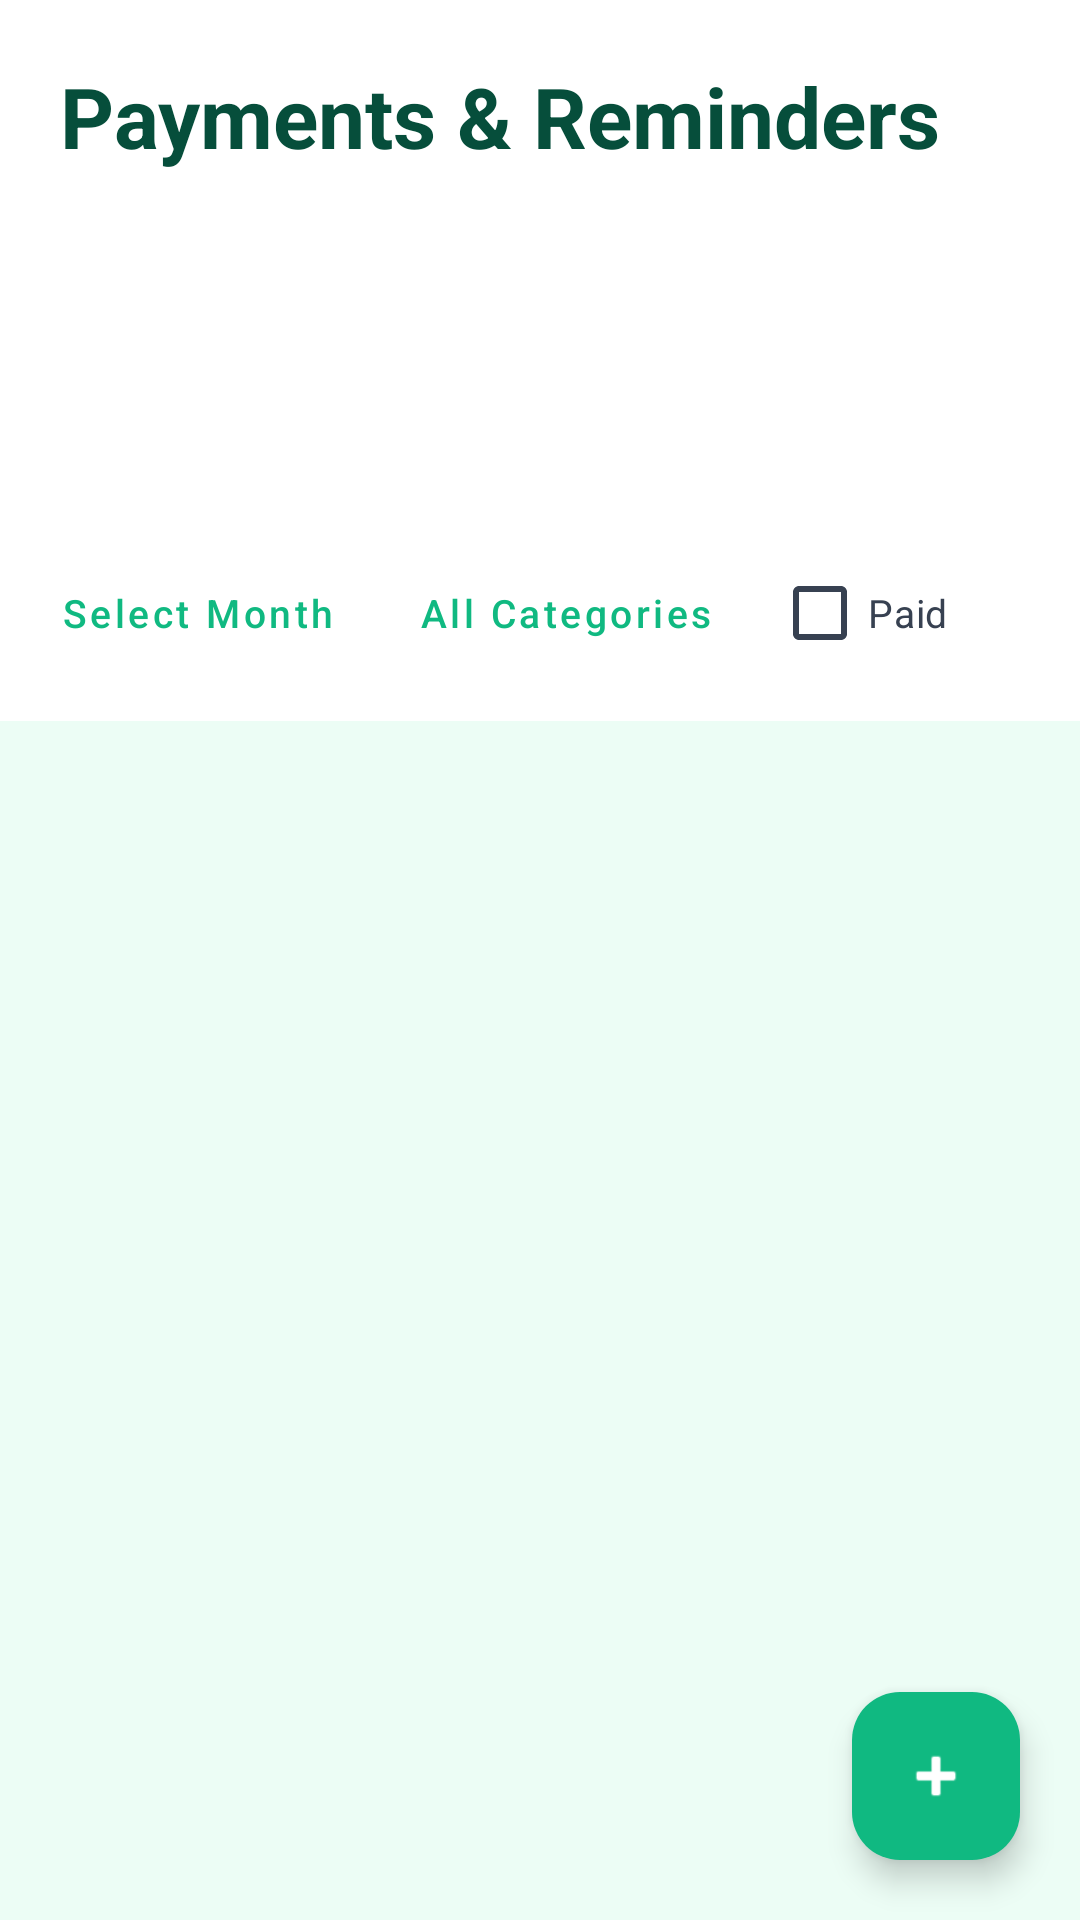

Reconstruct the res/layout file that produces this screen, plus the resources it refers to.
<!-- AndroidManifest.xml: application theme Theme.CampusExpense -->
<!-- res/layout/fragment_payment.xml -->
<?xml version="1.0" encoding="utf-8"?>
<androidx.coordinatorlayout.widget.CoordinatorLayout xmlns:android="http://schemas.android.com/apk/res/android"
    xmlns:app="http://schemas.android.com/apk/res-auto"
    android:layout_width="match_parent"
    android:layout_height="match_parent"
    android:background="@color/color_surface_light">

    <com.google.android.material.appbar.AppBarLayout
        android:layout_width="match_parent"
        android:layout_height="wrap_content">

        <LinearLayout
            android:layout_width="match_parent"
            android:layout_height="wrap_content"
            android:orientation="vertical"
            android:padding="20dp"
            android:background="@color/surface">

            <TextView
                android:layout_width="match_parent"
                android:layout_height="wrap_content"
                android:text="@string/payments_title"
                android:textSize="28sp"
                android:textStyle="bold"
                android:textColor="@color/text_primary"
                android:layout_marginBottom="4dp" />

            <TextView
                android:id="@+id/tvSubtitle"
                android:layout_width="match_parent"
                android:layout_height="wrap_content"
                android:textSize="14sp"
                android:textColor="@color/text_secondary"
                android:layout_marginTop="8dp"
                android:layout_marginBottom="12dp" />
        </LinearLayout>

        <com.google.android.material.tabs.TabLayout
            android:id="@+id/tabLayout"
            android:layout_width="match_parent"
            android:layout_height="wrap_content"
            android:background="@color/surface"
            app:tabIndicatorColor="@color/primary"
            app:tabSelectedTextColor="@color/primary"
            app:tabTextColor="@color/text_secondary" />

        <LinearLayout
            android:id="@+id/filterBar"
            android:layout_width="match_parent"
            android:layout_height="wrap_content"
            android:orientation="vertical"
            android:padding="12dp"
            android:background="@color/surface">















































            <LinearLayout
                android:layout_width="match_parent"
                android:layout_height="wrap_content"
                android:orientation="horizontal"
                android:gravity="center_vertical">

                <com.google.android.material.button.MaterialButton
                    android:id="@+id/btnSelectMonth"
                    android:layout_width="wrap_content"
                    android:layout_height="wrap_content"
                    android:text="@string/select_month"
                    android:textAllCaps="false"
                    android:maxLines="1"
                    android:ellipsize="end"
                    android:minWidth="0dp"
                    android:textSize="13sp"
                    android:textColor="@color/primary"
                    style="@style/Widget.MaterialComponents.Button.TextButton"
                    android:layout_marginEnd="12dp"/>

                <com.google.android.material.button.MaterialButton
                    android:id="@+id/btnFilterCategory"
                    android:layout_width="wrap_content"
                    android:layout_height="wrap_content"
                    android:text="@string/all_categories"
                    android:textAllCaps="false"
                    android:maxLines="1"
                    android:ellipsize="end"
                    android:minWidth="0dp"
                    android:textSize="13sp"
                    android:textColor="@color/primary"
                    style="@style/Widget.MaterialComponents.Button.TextButton"
                    android:layout_marginEnd="12dp"/>

                <com.google.android.material.checkbox.MaterialCheckBox
                    android:id="@+id/cbShowPaid"
                    android:layout_width="wrap_content"
                    android:layout_height="wrap_content"
                    android:ellipsize="end"
                    android:maxLines="1"
                    android:text="@string/paid_label"
                    android:textColor="@color/text_secondary"
                    android:textSize="13sp"/>
            </LinearLayout>

            <LinearLayout
                android:layout_width="match_parent"
                android:layout_height="wrap_content"
                android:orientation="horizontal">

            </LinearLayout>

        </LinearLayout>

    </com.google.android.material.appbar.AppBarLayout>

    <androidx.core.widget.NestedScrollView
        android:layout_width="match_parent"
        android:layout_height="match_parent"
        app:layout_behavior="@string/appbar_scrolling_view_behavior"
        android:fillViewport="true">

        <LinearLayout
            android:layout_width="match_parent"
            android:layout_height="match_parent"
            android:orientation="vertical">

            <androidx.recyclerview.widget.RecyclerView
                android:id="@+id/recyclerViewPayments"
                android:layout_width="match_parent"
                android:layout_height="wrap_content"
                android:clipToPadding="false"
                android:padding="16dp"
                android:paddingBottom="80dp" />

            <TextView
                android:id="@+id/emptyPaymentsView"
                android:layout_width="match_parent"
                android:layout_height="wrap_content"
                android:text="@string/no_payments"
                android:textSize="16sp"
                android:textColor="@color/color_gray_9e"
                android:gravity="center"
                android:padding="48dp"
                android:visibility="gone" />

        </LinearLayout>

    </androidx.core.widget.NestedScrollView>

    <com.google.android.material.floatingactionbutton.FloatingActionButton
        android:id="@+id/fabAddPayment"
        android:layout_width="wrap_content"
        android:layout_height="wrap_content"
        android:layout_gravity="bottom|end"
        android:layout_margin="20dp"
        android:src="@android:drawable/ic_input_add"
        app:tint="@color/white"
        app:backgroundTint="@color/primary"
        app:elevation="6dp" />

</androidx.coordinatorlayout.widget.CoordinatorLayout>
<!-- resources referenced by this layout -->
<resources>
  <color name="color_gray_9e">#9CA3AF</color>
  <color name="color_surface_light">#ECFDF5</color>
  <color name="primary">#10B981</color>
  <color name="surface">#FFFFFF</color>
  <color name="text_primary">#064E3B</color>
  <color name="text_secondary">#374151</color>
  <color name="white">#FFFFFFFF</color>
  <string name="all_categories">All Categories</string>
  <string name="no_payments">No payments to show</string>
  <string name="paid_label">Paid</string>
  <string name="payments_title">Payments &amp; Reminders</string>
  <string name="select_month">Select Month</string>
  <style name="Theme.CampusExpense" parent="Base.Theme.CampusExpense" />
  <style name="Base.Theme.CampusExpense" parent="Theme.Material3.DayNight.NoActionBar">
          
          <item name="colorPrimary">@color/primary</item>
          <item name="colorOnPrimary">@color/white</item>
          <item name="colorPrimaryContainer">@color/primary_light</item>
          <item name="colorOnPrimaryContainer">@color/primary_dark</item>
          
          
          <item name="colorSecondary">@color/accent</item>
          <item name="colorOnSecondary">@color/white</item>
          <item name="colorSecondaryContainer">@color/primary_light</item>
          <item name="colorOnSecondaryContainer">@color/accent_dark</item>
          
          
          <item name="colorSurface">@color/surface</item>
          <item name="colorOnSurface">@color/text_primary</item>
          <item name="colorSurfaceVariant">@color/background</item>
          <item name="colorOnSurfaceVariant">@color/text_secondary</item>
          
          
          <item name="android:colorBackground">@color/background</item>
          <item name="colorOnBackground">@color/text_primary</item>
          
          
          <item name="colorError">@color/error</item>
          <item name="colorOnError">@color/white</item>
          
          
          
          
      </style>
  <color name="primary_light">#6EE7B7</color>
  <color name="primary_dark">#047857</color>
  <color name="accent">#F59E0B</color>
  <color name="accent_dark">#B45309</color>
  <color name="background">#F0FDF4</color>
  <color name="error">#EF4444</color>
</resources>
